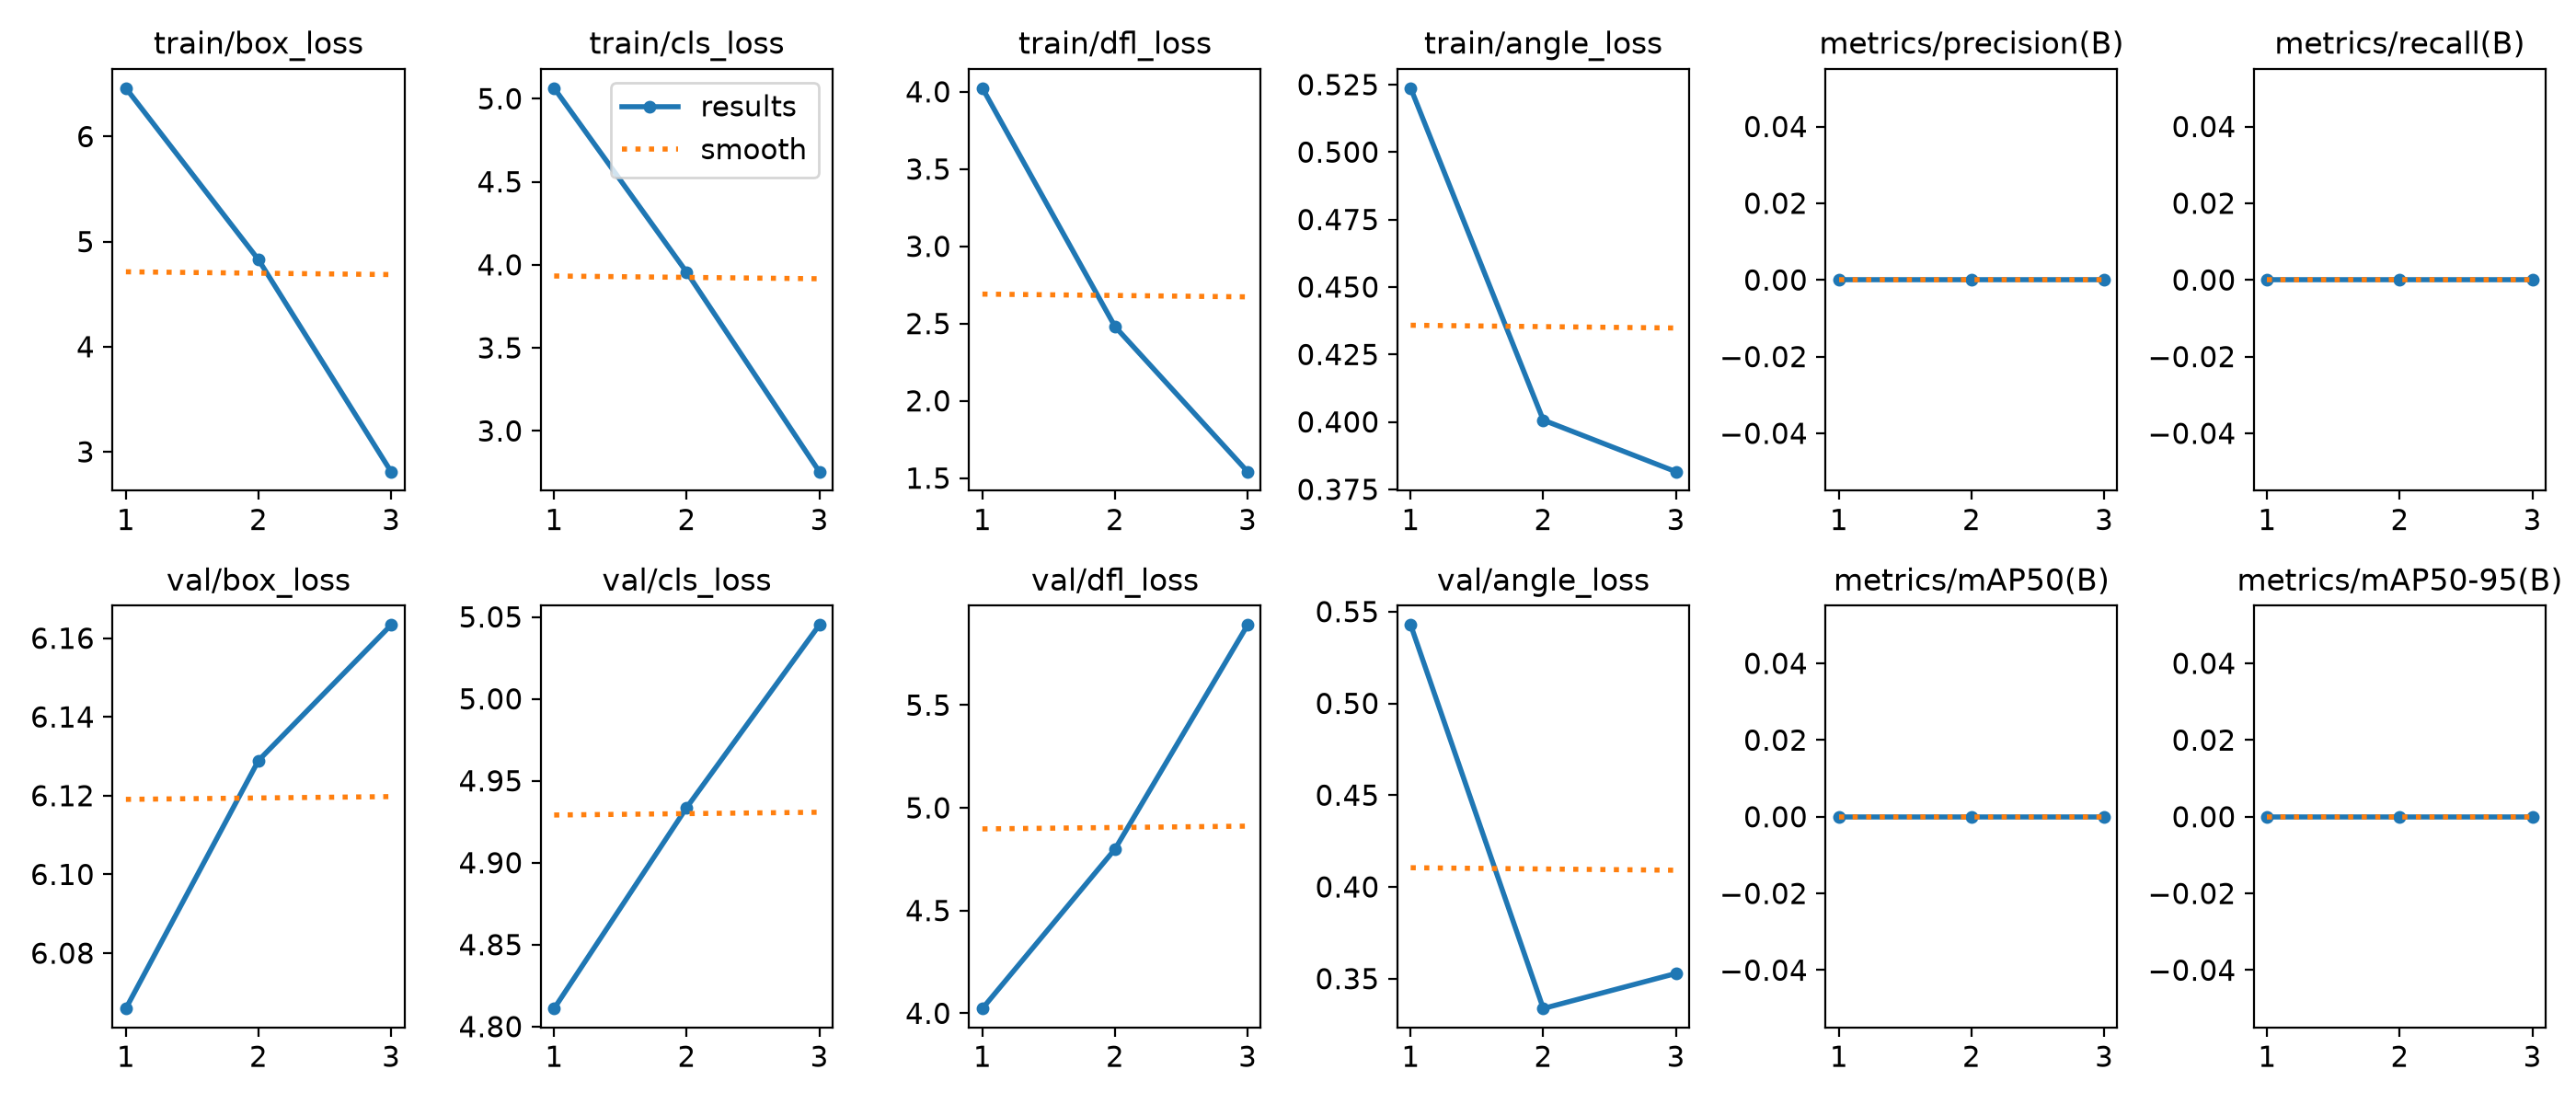

Source data for this figure (header and first rows):
epoch, time, train/box_loss, train/cls_loss, train/dfl_loss, train/angle_loss, metrics/precision(B), metrics/recall(B), metrics/mAP50(B), metrics/mAP50-95(B), val/box_loss, val/cls_loss, val/dfl_loss, val/angle_loss, lr/pg0, lr/pg1, lr/pg2
1, 42.96, 6.46, 5.063, 4.023, 0.5237, 0, 0, 0, 0, 6.066, 4.811, 4.023, 0.5427, 0.0002322, 0.0002322, 0.0002322
2, 64.17, 4.828, 3.955, 2.48, 0.4007, 0, 0, 0, 0, 6.129, 4.934, 4.799, 0.3338, 0.000315, 0.000315, 0.000315
3, 85.64, 2.811, 2.754, 1.542, 0.3816, 0, 0, 0, 0, 6.163, 5.045, 5.89, 0.3528, 0.0002408, 0.0002408, 0.0002408
